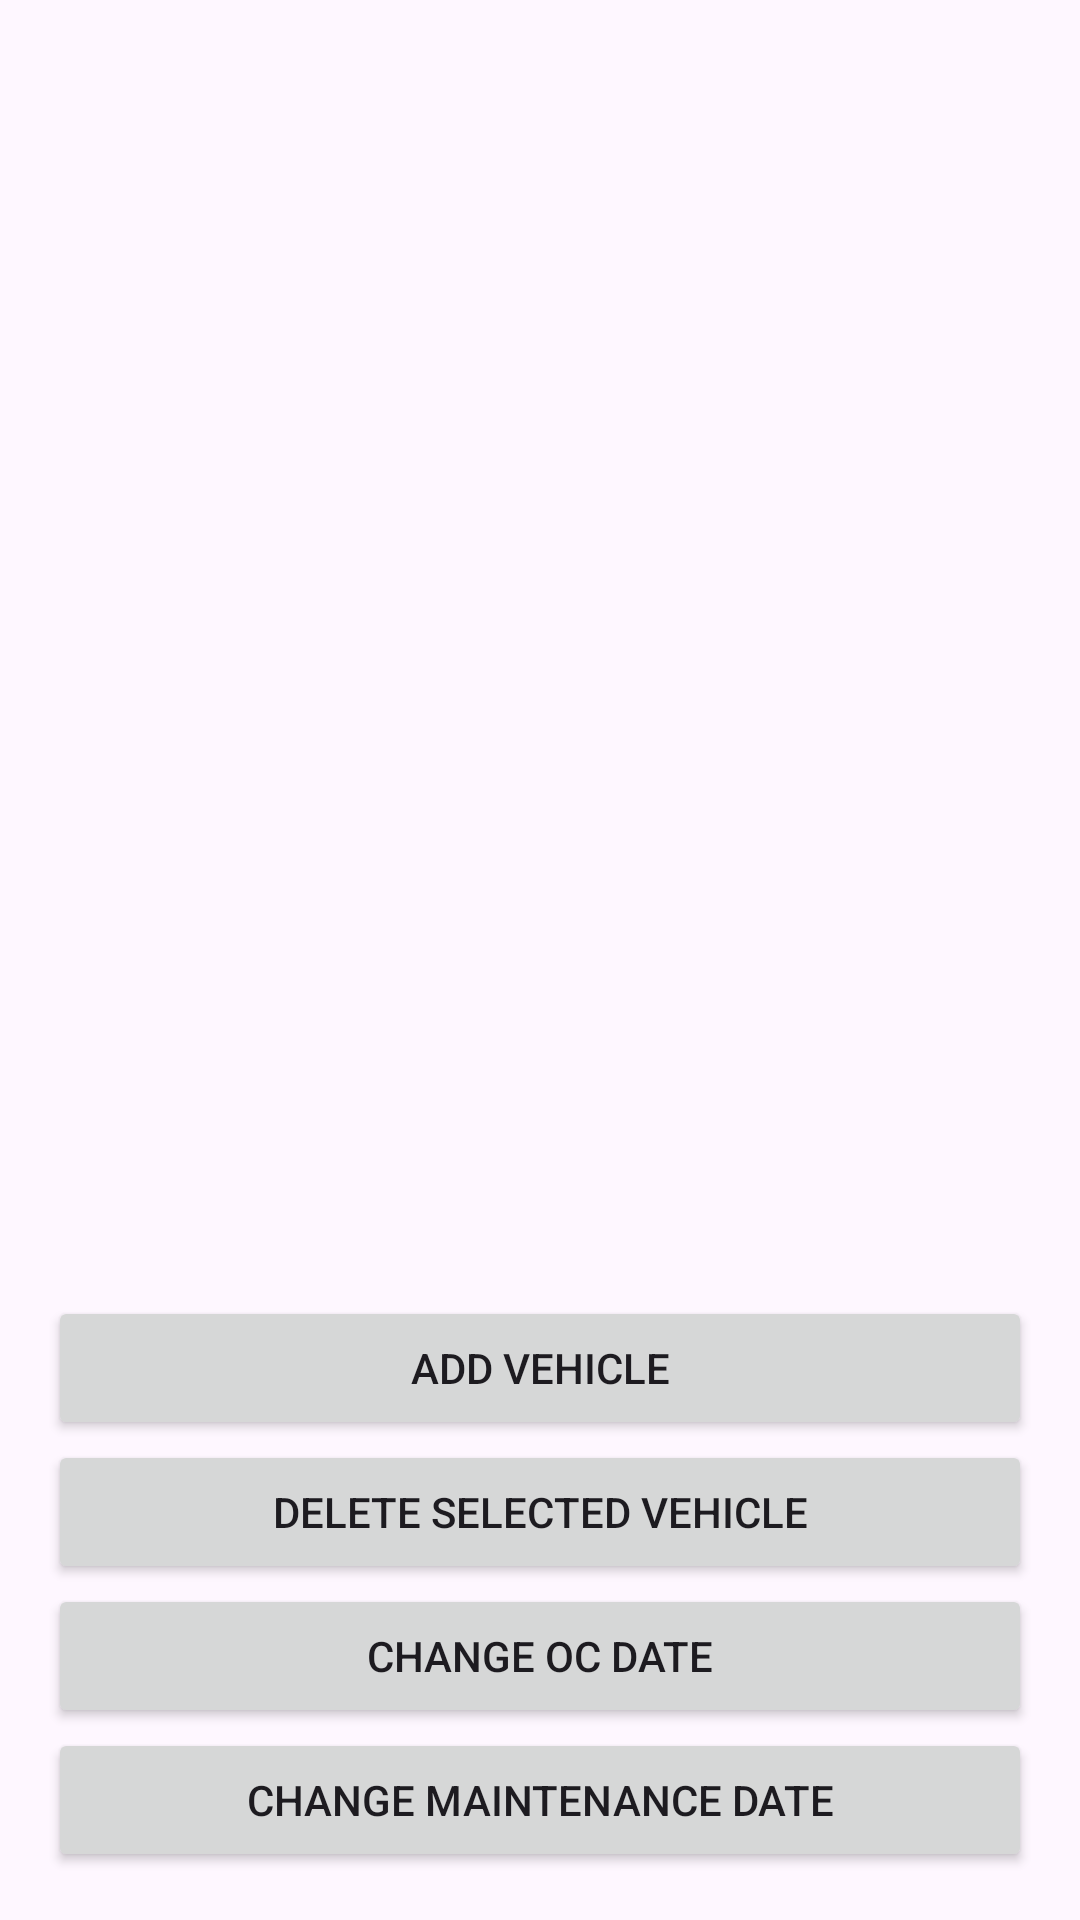

The Android layout XML behind this screen, and the referenced resources:
<!-- AndroidManifest.xml: application theme Theme.CarNotificationsApp -->
<!-- res/layout/activity_main.xml -->
<?xml version="1.0" encoding="utf-8"?>
<LinearLayout
    xmlns:android="http://schemas.android.com/apk/res/android"
    android:orientation="vertical"
    android:layout_width="match_parent"
    android:layout_height="match_parent"
    android:padding="16dp"
    android:fitsSystemWindows="true">

    
    <androidx.recyclerview.widget.RecyclerView
        android:id="@+id/recyclerView"
        android:layout_width="match_parent"
        android:layout_height="0dp"
        android:layout_weight="1" />

    
    <Button
        android:id="@+id/buttonAddVehicle"
        android:layout_width="match_parent"
        android:layout_height="wrap_content"
        android:text="Add Vehicle" />

    
    <Button
        android:id="@+id/buttonDeleteVehicle"
        android:layout_width="match_parent"
        android:layout_height="wrap_content"
        android:text="Delete Selected Vehicle" />

    
    <Button
        android:id="@+id/buttonChangeOcDate"
        android:layout_width="match_parent"
        android:layout_height="wrap_content"
        android:text="Change OC Date" />

    
    <Button
        android:id="@+id/buttonChangeMaintenanceDate"
        android:layout_width="match_parent"
        android:layout_height="wrap_content"
        android:text="Change Maintenance Date" />

</LinearLayout>
<!-- resources referenced by this layout -->
<resources>
  <style name="Theme.CarNotificationsApp" parent="Base.Theme.CarNotificationsApp" />
  <style name="Base.Theme.CarNotificationsApp" parent="Theme.Material3.DayNight.NoActionBar">
          
          
      </style>
</resources>
